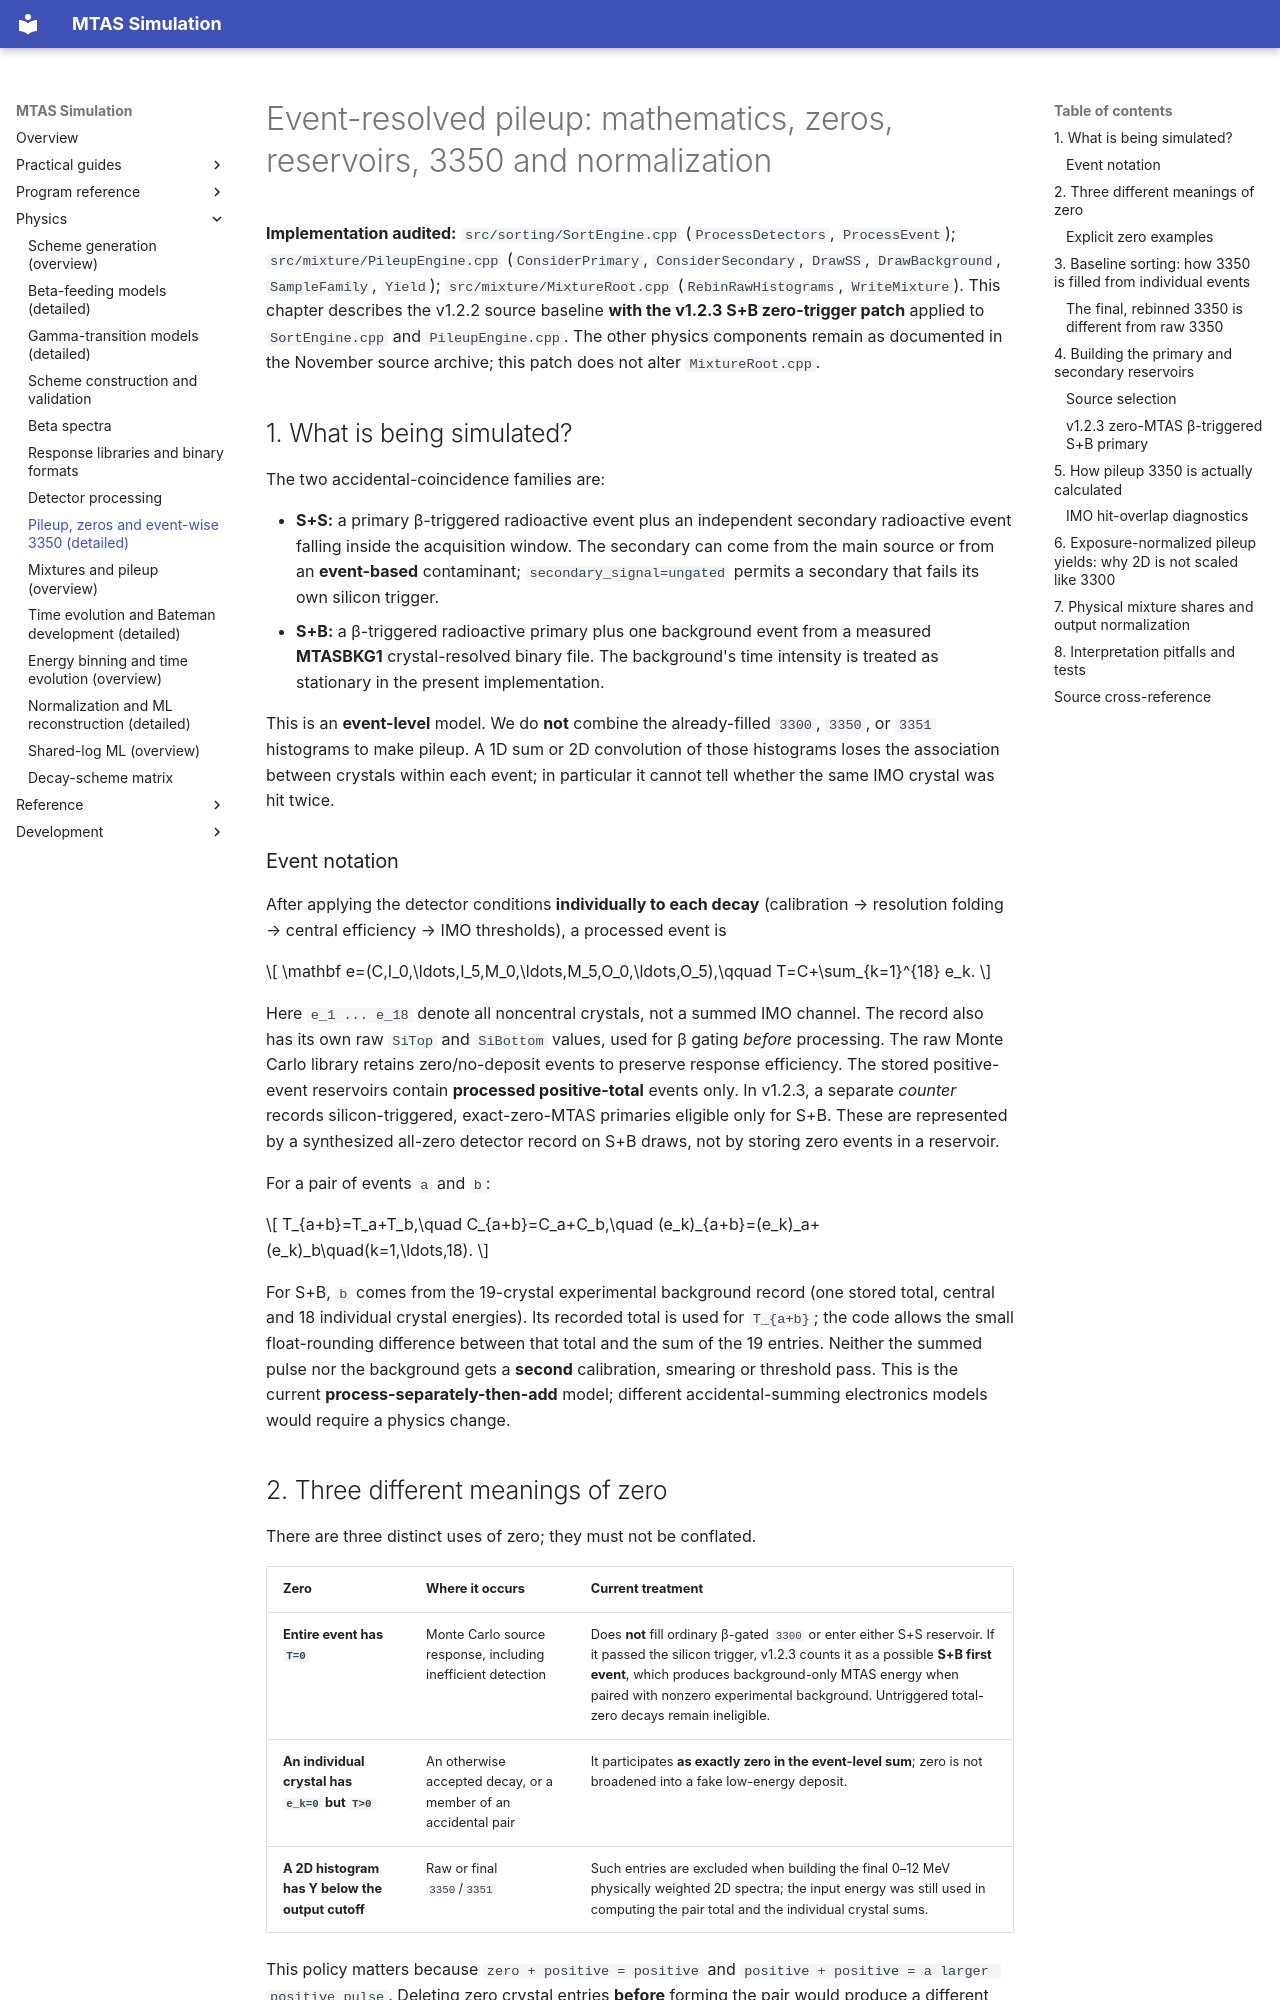

repository: Genesis-MTAS/simulationLibrary-manual · page: physics/PileupDetailed/index.html · generator: mkdocs

# Event-resolved pileup: mathematics, zeros, reservoirs, 3350 and normalization

**Implementation audited:** `src/sorting/SortEngine.cpp` (`ProcessDetectors`, `ProcessEvent`); `src/mixture/PileupEngine.cpp` (`ConsiderPrimary`, `ConsiderSecondary`, `DrawSS`, `DrawBackground`, `SampleFamily`, `Yield`); `src/mixture/MixtureRoot.cpp` (`RebinRawHistograms`, `WriteMixture`). This chapter describes the v1.2.2 source baseline **with the v1.2.3 S+B zero-trigger patch** applied to `SortEngine.cpp` and `PileupEngine.cpp`. The other physics components remain as documented in the November source archive; this patch does not alter `MixtureRoot.cpp`.

## 1. What is being simulated?

The two accidental-coincidence families are:

- **S+S:** a primary β-triggered radioactive event plus an independent secondary radioactive event falling inside the acquisition window. The secondary can come from the main source or from an **event-based** contaminant; `secondary_signal=ungated` permits a secondary that fails its own silicon trigger.
- **S+B:** a β-triggered radioactive primary plus one background event from a measured **MTASBKG1** crystal-resolved binary file. The background's time intensity is treated as stationary in the present implementation.

This is an **event-level** model. We do **not** combine the already-filled `3300`, `3350`, or `3351` histograms to make pileup. A 1D sum or 2D convolution of those histograms loses the association between crystals within each event; in particular it cannot tell whether the same IMO crystal was hit twice.

### Event notation

After applying the detector conditions **individually to each decay** (calibration → resolution folding → central efficiency → IMO thresholds), a processed event is

\[
\mathbf e=(C,I_0,\ldots,I_5,M_0,\ldots,M_5,O_0,\ldots,O_5),\qquad
T=C+\sum_{k=1}^{18} e_k.
\]

Here `e_1 ... e_18` denote all noncentral crystals, not a summed IMO channel. The record also has its own raw `SiTop` and `SiBottom` values, used for β gating *before* processing. The raw Monte Carlo library retains zero/no-deposit events to preserve response efficiency. The stored positive-event reservoirs contain **processed positive-total** events only. In v1.2.3, a separate *counter* records silicon-triggered, exact-zero-MTAS primaries eligible only for S+B. These are represented by a synthesized all-zero detector record on S+B draws, not by storing zero events in a reservoir.

For a pair of events `a` and `b`:

\[
T_{a+b}=T_a+T_b,\quad C_{a+b}=C_a+C_b,\quad
(e_k)_{a+b}=(e_k)_a+(e_k)_b\quad(k=1,\ldots,18).
\]

For S+B, `b` comes from the 19-crystal experimental background record (one stored total, central and 18 individual crystal energies). Its recorded total is used for `T_{a+b}`; the code allows the small float-rounding difference between that total and the sum of the 19 entries. Neither the summed pulse nor the background gets a **second** calibration, smearing or threshold pass. This is the current **process-separately-then-add** model; different accidental-summing electronics models would require a physics change.

## 2. Three different meanings of zero

There are three distinct uses of zero; they must not be conflated.

| Zero | Where it occurs | Current treatment |
|---|---|---|
| **Entire event has `T=0`** | Monte Carlo source response, including inefficient detection | Does **not** fill ordinary β-gated `3300` or enter either S+S reservoir. If it passed the silicon trigger, v1.2.3 counts it as a possible **S+B first event**, which produces background-only MTAS energy when paired with nonzero experimental background. Untriggered total-zero decays remain ineligible. |
| **An individual crystal has `e_k=0` but `T>0`** | An otherwise accepted decay, or a member of an accidental pair | It participates **as exactly zero in the event-level sum**; zero is not broadened into a fake low-energy deposit. |
| **A 2D histogram has Y below the output cutoff** | Raw or final `3350`/`3351` | Such entries are excluded when building the final 0–12 MeV physically weighted 2D spectra; the input energy was still used in computing the pair total and the individual crystal sums. |

This policy matters because ``zero + positive = positive`` and ``positive + positive = a larger positive pulse``. Deleting zero crystal entries **before** forming the pair would produce a different 3350 spectrum, alter the apparent probability of depositing energy in each crystal, and destroy useful hit-overlap information.
